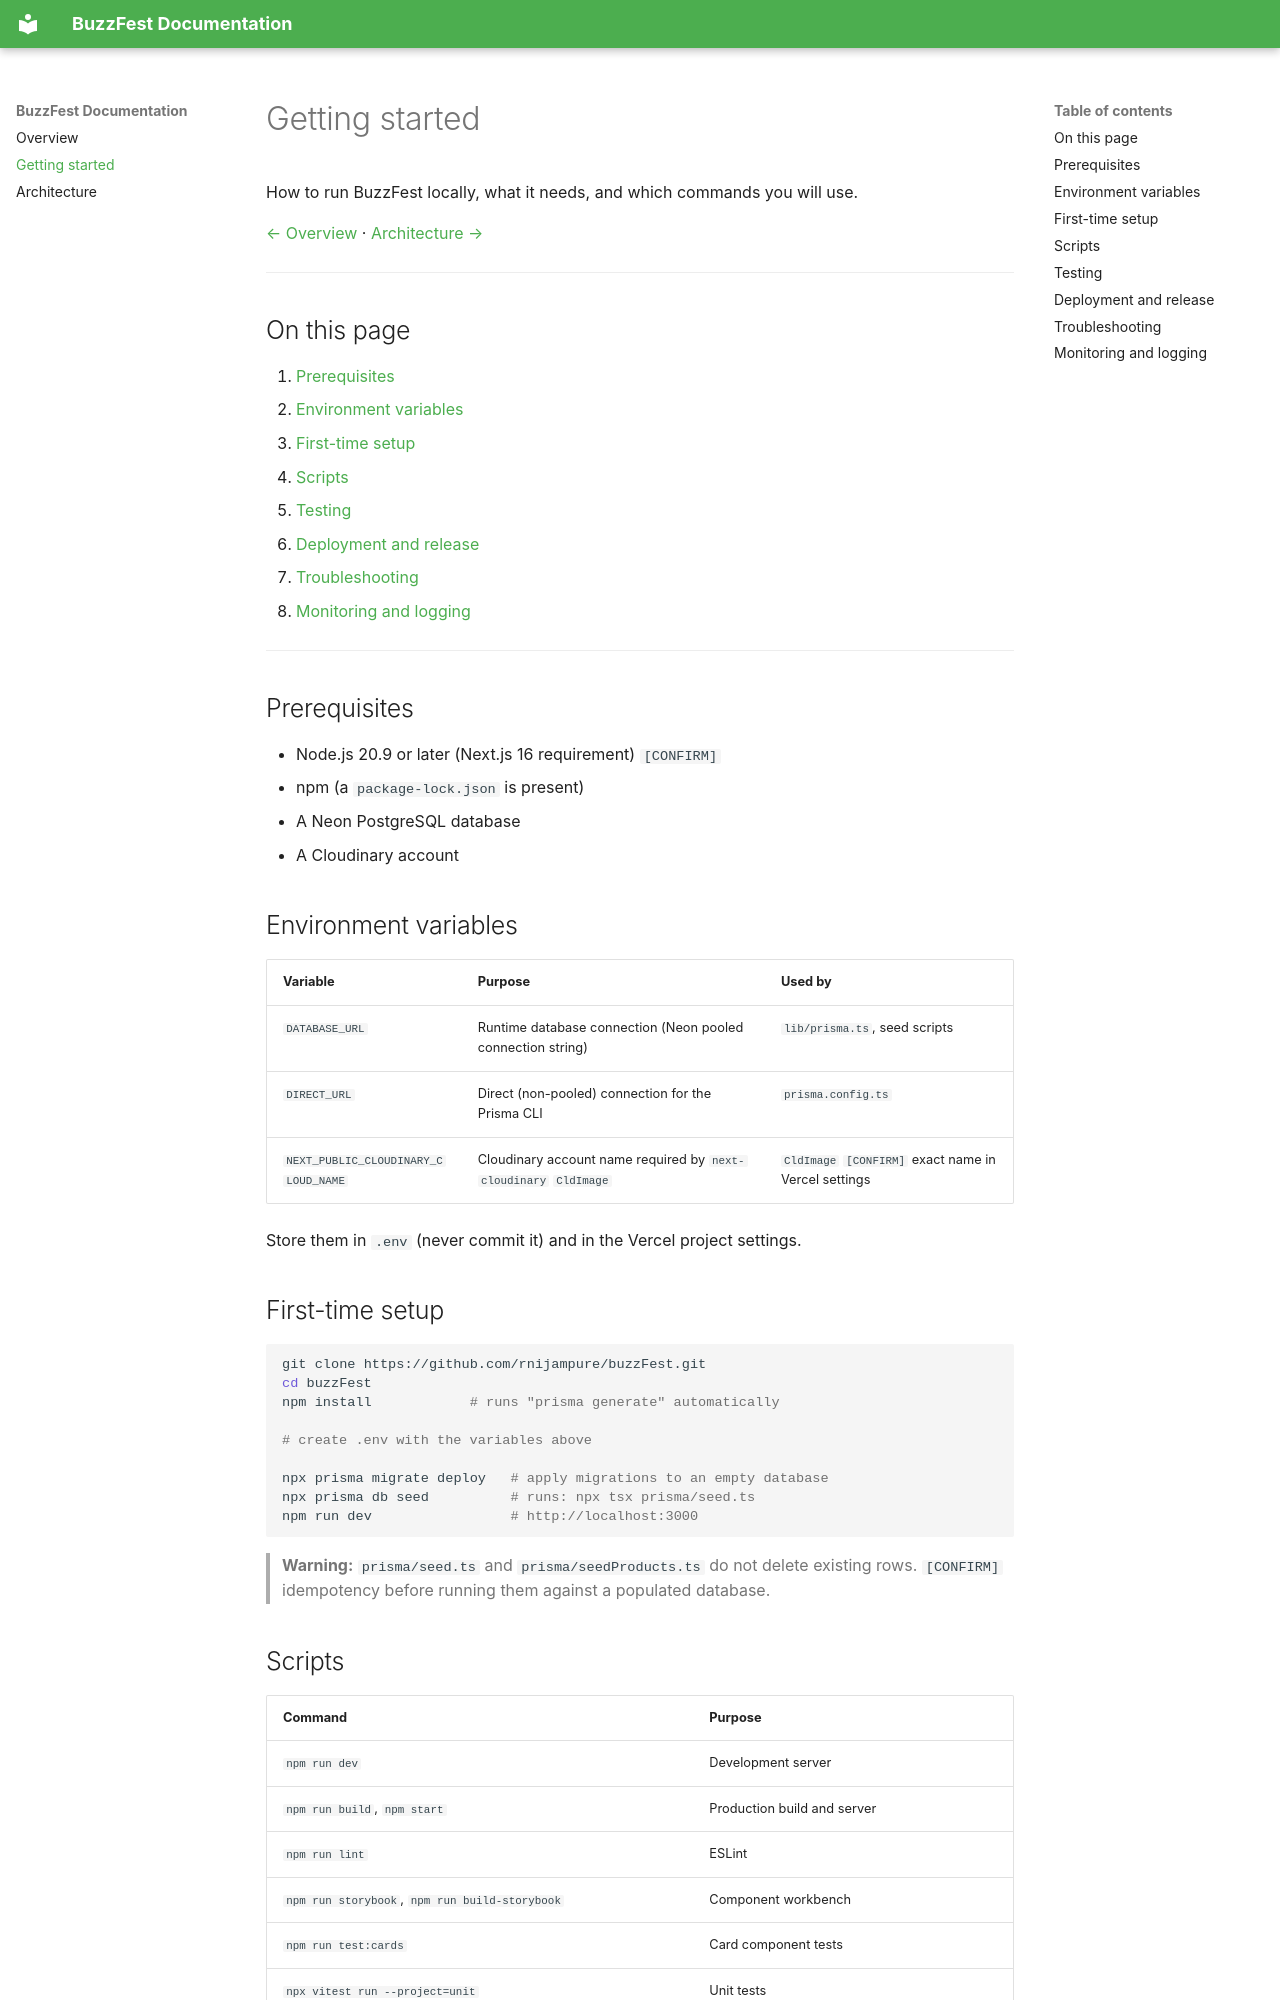

repository: rnijampure/buzzFest · page: getting-started/index.html · generator: mkdocs

# Getting started

How to run BuzzFest locally, what it needs, and which commands you will use.

[← Overview](index.md) · [Architecture →](architecture.md)

---

## On this page

1. [Prerequisites](#prerequisites)
2. [Environment variables](#environment-variables)
3. [First-time setup](#first-time-setup)
4. [Scripts](#scripts)
5. [Testing](#testing)
6. [Deployment and release](#deployment-and-release)
7. [Troubleshooting](#troubleshooting)
8. [Monitoring and logging](#monitoring-and-logging)

---

## Prerequisites

- Node.js 20.9 or later (Next.js 16 requirement) `[CONFIRM]`
- npm (a `package-lock.json` is present)
- A Neon PostgreSQL database
- A Cloudinary account

## Environment variables

| Variable | Purpose | Used by |
|---|---|---|
| `DATABASE_URL` | Runtime database connection (Neon pooled connection string) | `lib/prisma.ts`, seed scripts |
| `DIRECT_URL` | Direct (non-pooled) connection for the Prisma CLI | `prisma.config.ts` |
| `NEXT_PUBLIC_CLOUDINARY_CLOUD_NAME` | Cloudinary account name required by `next-cloudinary` `CldImage` | `CldImage` `[CONFIRM]` exact name in Vercel settings |

Store them in `.env` (never commit it) and in the Vercel project settings.

## First-time setup

```bash
git clone https://github.com/rnijampure/buzzFest.git
cd buzzFest
npm install            # runs "prisma generate" automatically

# create .env with the variables above

npx prisma migrate deploy   # apply migrations to an empty database
npx prisma db seed          # runs: npx tsx prisma/seed.ts
npm run dev                 # http://localhost:3000
```

> **Warning:** `prisma/seed.ts` and `prisma/seedProducts.ts` do not delete existing rows. `[CONFIRM]` idempotency before running them against a populated database.

## Scripts

| Command | Purpose |
|---|---|
| `npm run dev` | Development server |
| `npm run build`, `npm start` | Production build and server |
| `npm run lint` | ESLint |
| `npm run storybook`, `npm run build-storybook` | Component workbench |
| `npm run test:cards` | Card component tests |
| `npx vitest run --project=unit` | Unit tests |
| `npm run test-storybook` | Story tests in headless Chromium |
